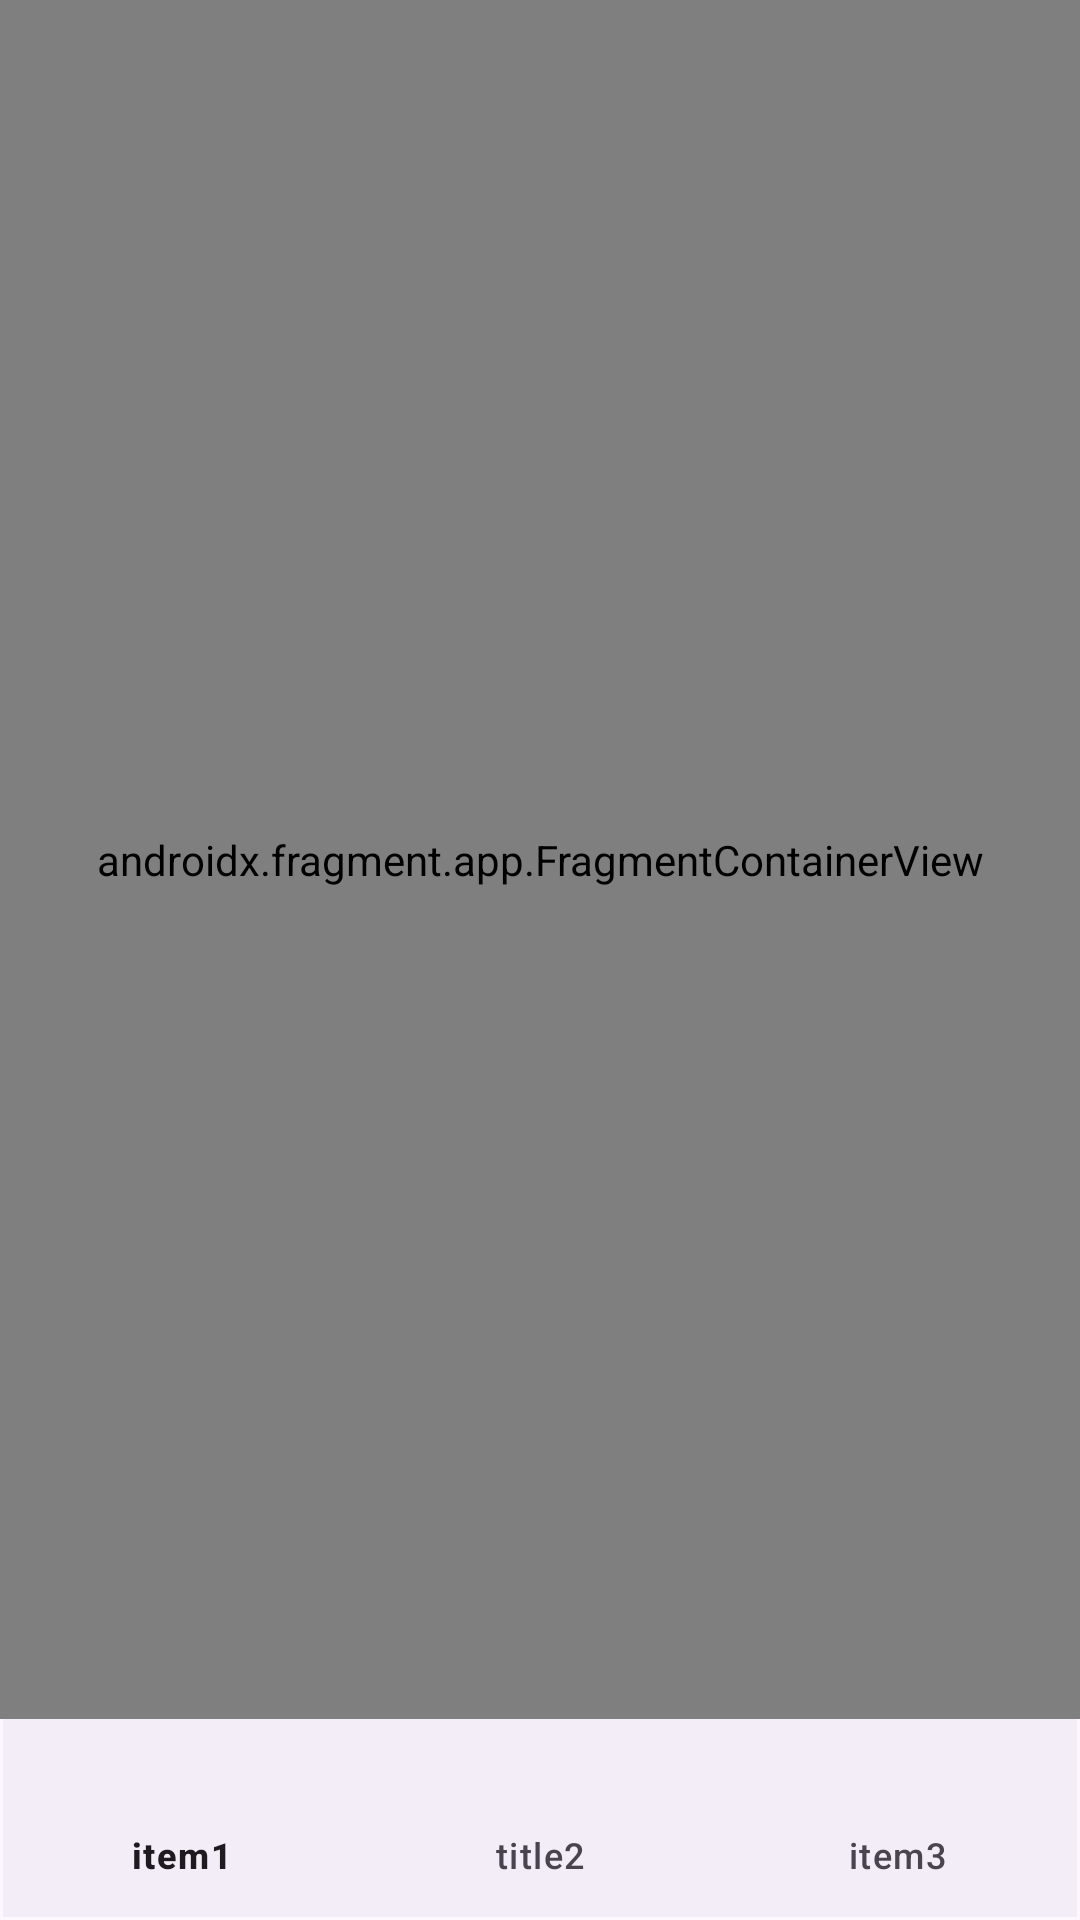

Produce the Android XML layout that renders to this screen, including the resource entries it uses.
<!-- AndroidManifest.xml: application theme Theme.BootnNavegation -->
<!-- res/layout/activity_main.xml -->
<?xml version="1.0" encoding="utf-8"?>
<androidx.constraintlayout.widget.ConstraintLayout xmlns:android="http://schemas.android.com/apk/res/android"
    xmlns:app="http://schemas.android.com/apk/res-auto"
    xmlns:tools="http://schemas.android.com/tools"
    android:layout_width="match_parent"
    android:layout_height="match_parent"
    tools:context=".MainActivity">

    <com.google.android.material.bottomnavigation.BottomNavigationView
        android:id="@+id/btnav"
        android:layout_width="0dp"
        android:layout_height="66dp"
        android:layout_marginStart="1dp"
        android:layout_marginEnd="1dp"
        android:layout_marginBottom="1dp"
        app:layout_constraintBottom_toBottomOf="parent"
        app:layout_constraintEnd_toEndOf="parent"
        app:layout_constraintStart_toStartOf="parent"
        app:layout_constraintTop_toBottomOf="@+id/fragmentContainerView"
        app:menu="@menu/menu" />

    <androidx.fragment.app.FragmentContainerView
        android:id="@+id/fragmentContainerView"
        android:name="com.example.bootnnavegation.fragment1"
        android:layout_width="0dp"
        android:layout_height="0dp"
        app:layout_constraintBottom_toTopOf="@+id/btnav"
        app:layout_constraintEnd_toEndOf="parent"
        app:layout_constraintStart_toStartOf="parent"
        app:layout_constraintTop_toTopOf="parent" />

</androidx.constraintlayout.widget.ConstraintLayout>
<!-- resources referenced by this layout -->
<resources>
  <style name="Theme.BootnNavegation" parent="Base.Theme.BootnNavegation" />
  <style name="Base.Theme.BootnNavegation" parent="Theme.Material3.DayNight.NoActionBar">
          
          
      </style>
</resources>
